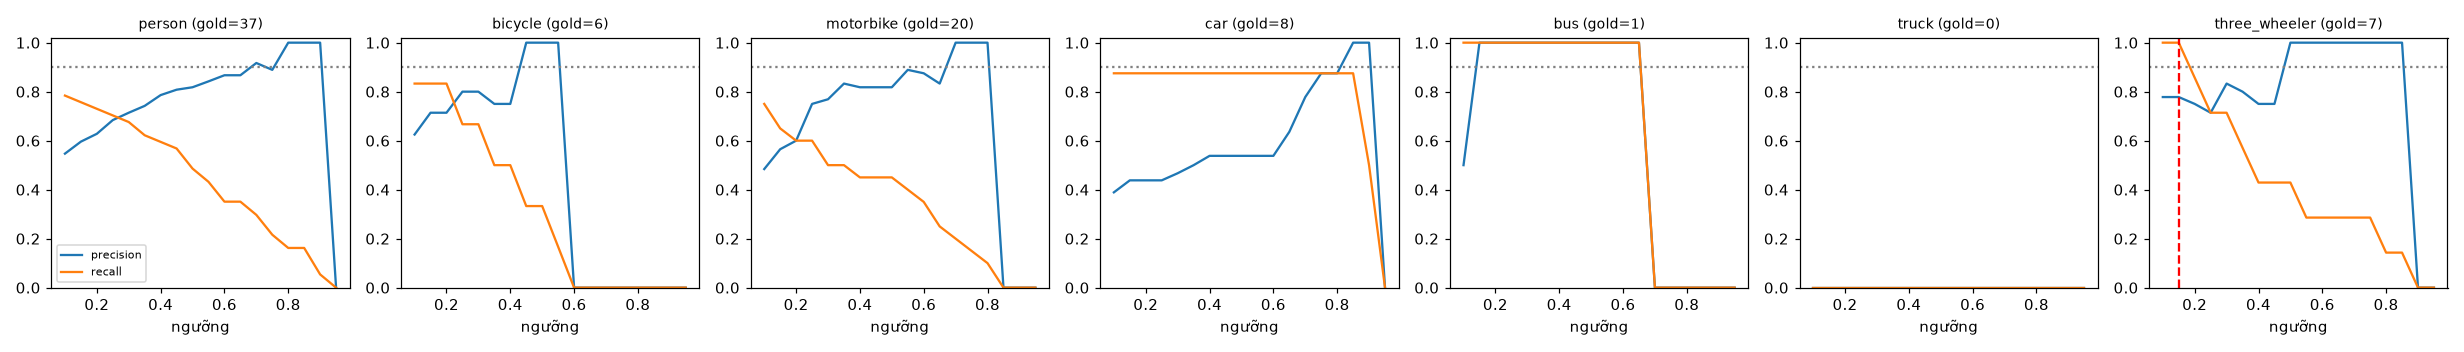

Data behind this chart, as committed beside it:
class, thr, tp, fp, fn, precision, recall, f1, n_gold
person, 0.1, 29, 24, 8, 0.547, 0.784, 0.644, 37
person, 0.15, 28, 19, 9, 0.596, 0.757, 0.667, 37
person, 0.2, 27, 16, 10, 0.628, 0.73, 0.675, 37
person, 0.25, 26, 12, 11, 0.684, 0.703, 0.693, 37
person, 0.3, 25, 10, 12, 0.714, 0.676, 0.694, 37
person, 0.35, 23, 8, 14, 0.742, 0.622, 0.676, 37
person, 0.4, 22, 6, 15, 0.786, 0.595, 0.677, 37
person, 0.45, 21, 5, 16, 0.808, 0.568, 0.667, 37
person, 0.5, 18, 4, 19, 0.818, 0.486, 0.61, 37
person, 0.55, 16, 3, 21, 0.842, 0.432, 0.571, 37
person, 0.6, 13, 2, 24, 0.867, 0.351, 0.5, 37
person, 0.65, 13, 2, 24, 0.867, 0.351, 0.5, 37
person, 0.7, 11, 1, 26, 0.917, 0.297, 0.449, 37
person, 0.75, 8, 1, 29, 0.889, 0.216, 0.348, 37
person, 0.8, 6, 0, 31, 1.0, 0.162, 0.279, 37
person, 0.85, 6, 0, 31, 1.0, 0.162, 0.279, 37
person, 0.9, 2, 0, 35, 1.0, 0.054, 0.103, 37
person, 0.95, 0, 0, 37, 0.0, 0.0, 0.0, 37
bicycle, 0.1, 5, 3, 1, 0.625, 0.833, 0.714, 6
bicycle, 0.15, 5, 2, 1, 0.714, 0.833, 0.769, 6
bicycle, 0.2, 5, 2, 1, 0.714, 0.833, 0.769, 6
bicycle, 0.25, 4, 1, 2, 0.8, 0.667, 0.727, 6
bicycle, 0.3, 4, 1, 2, 0.8, 0.667, 0.727, 6
bicycle, 0.35, 3, 1, 3, 0.75, 0.5, 0.6, 6
bicycle, 0.4, 3, 1, 3, 0.75, 0.5, 0.6, 6
bicycle, 0.45, 2, 0, 4, 1.0, 0.333, 0.5, 6
bicycle, 0.5, 2, 0, 4, 1.0, 0.333, 0.5, 6
bicycle, 0.55, 1, 0, 5, 1.0, 0.167, 0.286, 6
bicycle, 0.6, 0, 0, 6, 0.0, 0.0, 0.0, 6
bicycle, 0.65, 0, 0, 6, 0.0, 0.0, 0.0, 6
bicycle, 0.7, 0, 0, 6, 0.0, 0.0, 0.0, 6
bicycle, 0.75, 0, 0, 6, 0.0, 0.0, 0.0, 6
bicycle, 0.8, 0, 0, 6, 0.0, 0.0, 0.0, 6
bicycle, 0.85, 0, 0, 6, 0.0, 0.0, 0.0, 6
bicycle, 0.9, 0, 0, 6, 0.0, 0.0, 0.0, 6
bicycle, 0.95, 0, 0, 6, 0.0, 0.0, 0.0, 6
motorbike, 0.1, 15, 16, 5, 0.484, 0.75, 0.588, 20
motorbike, 0.15, 13, 10, 7, 0.565, 0.65, 0.605, 20
motorbike, 0.2, 12, 8, 8, 0.6, 0.6, 0.6, 20
motorbike, 0.25, 12, 4, 8, 0.75, 0.6, 0.667, 20
motorbike, 0.3, 10, 3, 10, 0.769, 0.5, 0.606, 20
motorbike, 0.35, 10, 2, 10, 0.833, 0.5, 0.625, 20
motorbike, 0.4, 9, 2, 11, 0.818, 0.45, 0.581, 20
motorbike, 0.45, 9, 2, 11, 0.818, 0.45, 0.581, 20
motorbike, 0.5, 9, 2, 11, 0.818, 0.45, 0.581, 20
motorbike, 0.55, 8, 1, 12, 0.889, 0.4, 0.552, 20
motorbike, 0.6, 7, 1, 13, 0.875, 0.35, 0.5, 20
motorbike, 0.65, 5, 1, 15, 0.833, 0.25, 0.385, 20
motorbike, 0.7, 4, 0, 16, 1.0, 0.2, 0.333, 20
motorbike, 0.75, 3, 0, 17, 1.0, 0.15, 0.261, 20
motorbike, 0.8, 2, 0, 18, 1.0, 0.1, 0.182, 20
motorbike, 0.85, 0, 0, 20, 0.0, 0.0, 0.0, 20
motorbike, 0.9, 0, 0, 20, 0.0, 0.0, 0.0, 20
motorbike, 0.95, 0, 0, 20, 0.0, 0.0, 0.0, 20
car, 0.1, 7, 11, 1, 0.389, 0.875, 0.538, 8
car, 0.15, 7, 9, 1, 0.438, 0.875, 0.583, 8
car, 0.2, 7, 9, 1, 0.438, 0.875, 0.583, 8
car, 0.25, 7, 9, 1, 0.438, 0.875, 0.583, 8
car, 0.3, 7, 8, 1, 0.467, 0.875, 0.609, 8
car, 0.35, 7, 7, 1, 0.5, 0.875, 0.636, 8
... 66 more rows
